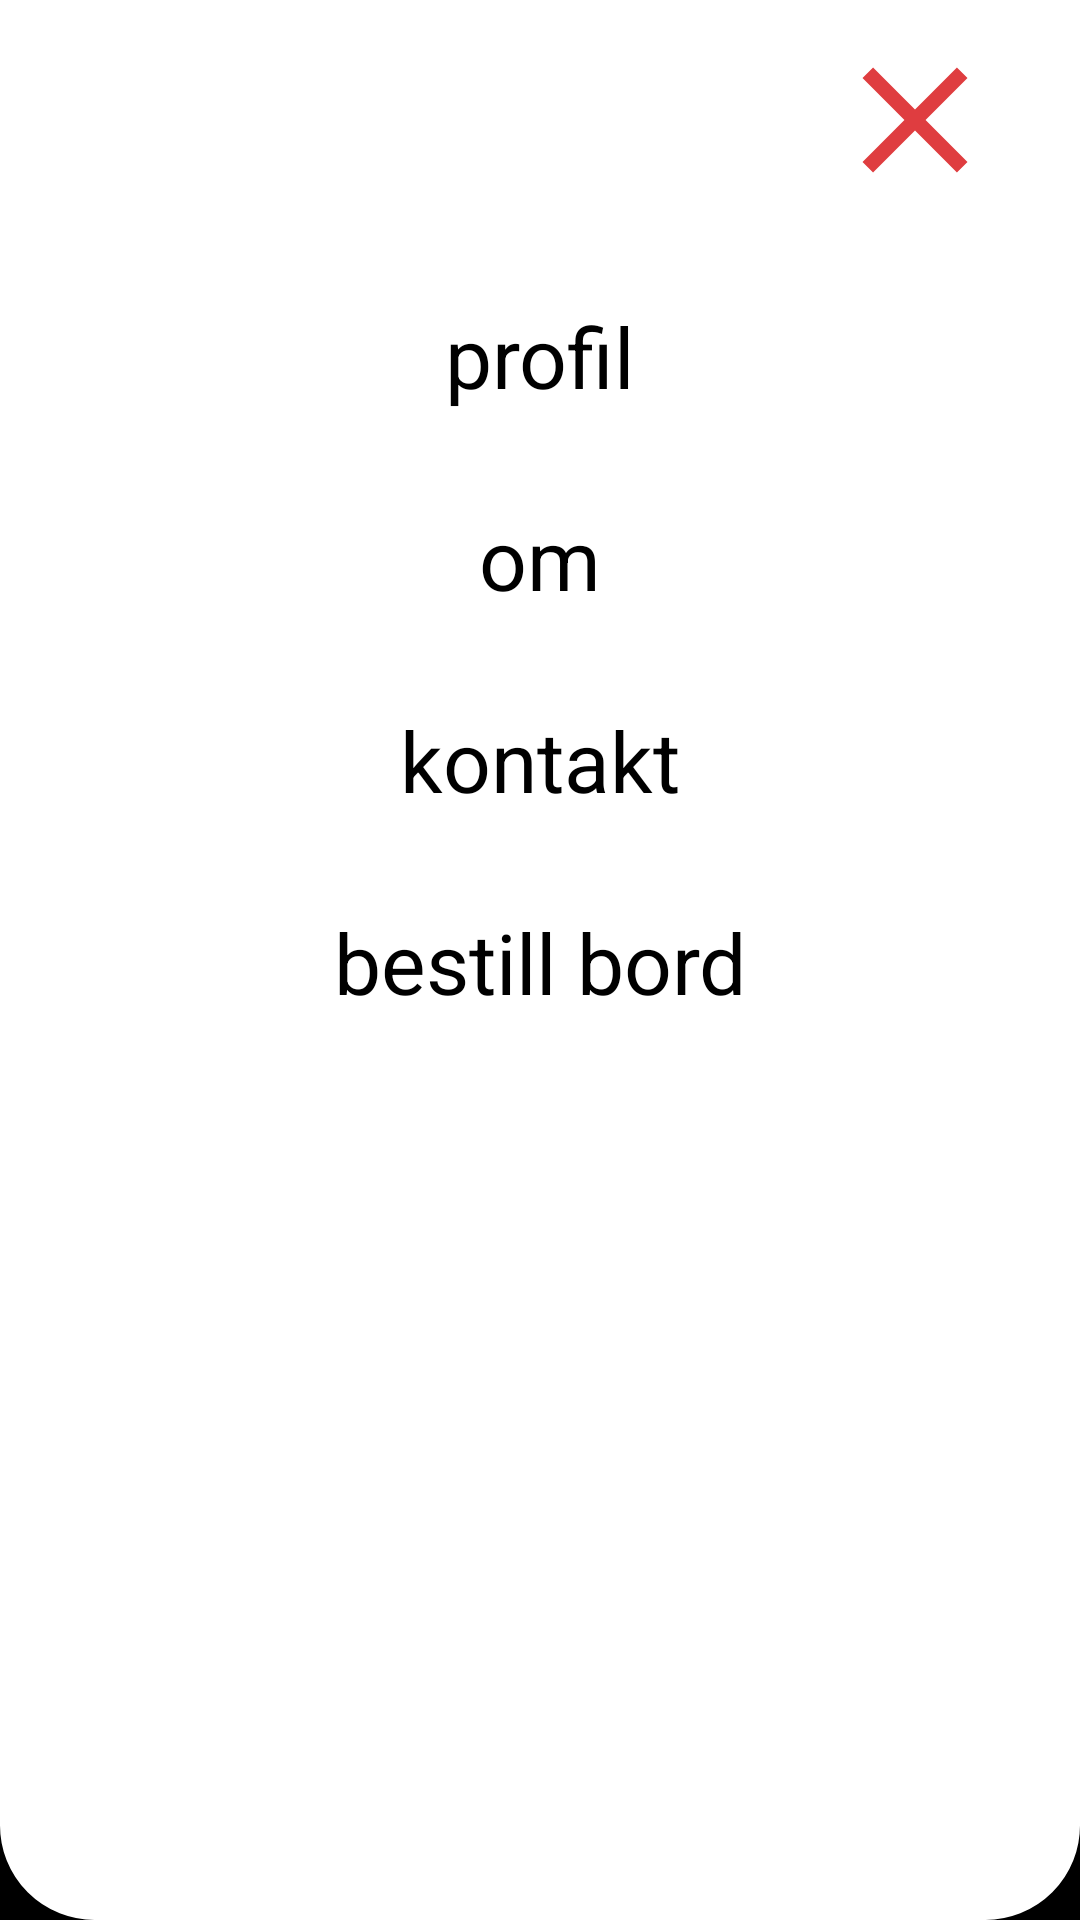

Reconstruct the res/layout file that produces this screen, plus the resources it refers to.
<!-- AndroidManifest.xml: application theme Theme.Oishii -->
<!-- res/layout/fragment_info_menu.xml -->
<?xml version="1.0" encoding="utf-8"?>
<androidx.constraintlayout.widget.ConstraintLayout xmlns:android="http://schemas.android.com/apk/res/android"
    xmlns:tools="http://schemas.android.com/tools"
    android:layout_width="match_parent"
    android:layout_height="match_parent"
    android:background="@color/black"
    xmlns:app="http://schemas.android.com/apk/res-auto"
    tools:context=".simpleFragments.InfoMenuFragment">

    <LinearLayout
        android:layout_width="match_parent"
        android:layout_height="match_parent"
        android:background="@drawable/default_layout_background"/>

    <ImageView
        android:id="@+id/red_x_imageview"
        app:layout_constraintEnd_toEndOf="parent"
        app:layout_constraintTop_toTopOf="parent"
        android:elevation="@dimen/default_elevation_value"
        android:layout_width="@dimen/larege_icon"
        android:layout_height="@dimen/larege_icon"
        android:src="@drawable/red_x"
        android:textAlignment="center"
        android:layout_marginTop="@dimen/very_small_space"
        android:layout_marginEnd="@dimen/small_space" />
    <TextView
        android:id="@+id/login_textview"
        android:layout_width="wrap_content"
        app:layout_constraintTop_toTopOf="parent"
        app:layout_constraintEnd_toEndOf="parent"
        app:layout_constraintStart_toStartOf="parent"
        android:layout_marginTop="@dimen/large_space"
        android:textSize="@dimen/infomenu_text"
        android:textColor="@color/black"
        android:layout_height="wrap_content"
        android:text="@string/profil"
        />
    <TextView
        android:id="@+id/about_us_textview"
        android:layout_width="wrap_content"
        android:layout_height="wrap_content"
        app:layout_constraintTop_toBottomOf="@id/login_textview"
        app:layout_constraintEnd_toEndOf="@id/login_textview"
        app:layout_constraintStart_toStartOf="@id/login_textview"
        android:textSize="@dimen/infomenu_text"
        android:layout_marginTop="30dp"
        android:textColor="@color/black"
        android:text="@string/om"
        />
    <TextView
        android:id="@+id/kontakt_textview"
        android:layout_width="wrap_content"
        android:layout_height="wrap_content"
        android:textSize="@dimen/infomenu_text"
        android:layout_marginTop="@dimen/space_medium"
        app:layout_constraintTop_toBottomOf="@id/about_us_textview"
        app:layout_constraintEnd_toEndOf="@id/login_textview"
        android:textColor="@color/black"
        app:layout_constraintStart_toStartOf="@id/login_textview"
        android:text="@string/kontakt"
        />
    <TextView
        android:id="@+id/bestill_bord_textview"
        android:layout_width="wrap_content"
        android:layout_height="wrap_content"
        android:textSize="@dimen/infomenu_text"
        android:layout_marginTop="@dimen/space_medium"
        app:layout_constraintTop_toBottomOf="@id/kontakt_textview"
        app:layout_constraintEnd_toEndOf="@id/login_textview"
        app:layout_constraintStart_toStartOf="@id/login_textview"
        android:textColor="@color/black"
        android:text="@string/bestill_bord"
        />


</androidx.constraintlayout.widget.ConstraintLayout>
<!-- resources referenced by this layout -->
<resources>
  <color name="black">#FF000000</color>
  <dimen name="default_elevation_value">10dp</dimen>
  <dimen name="infomenu_text">28sp</dimen>
  <dimen name="larege_icon">60dp</dimen>
  <dimen name="large_space">100dp</dimen>
  <dimen name="small_space">25dp</dimen>
  <dimen name="space_medium">30dp</dimen>
  <dimen name="very_small_space">10dp</dimen>
  <!-- drawable default_layout_background (drawable) -->
  <?xml version="1.0" encoding="utf-8"?>
  <shape xmlns:android="http://schemas.android.com/apk/res/android">
      <solid android:color="#FFFFFF"/>
      <stroke android:width="3dp" android:color="#ffffff" />
      <corners android:radius="10dp"/>
      <corners android:radius="1dp"
          android:bottomRightRadius="30dp" android:bottomLeftRadius="30dp"
          android:topLeftRadius="0dp" android:topRightRadius="0dp"/>
      <padding android:left="0dp" android:top="0dp" android:right="0dp" android:bottom="0dp" />
  </shape>
  <!-- drawable red_x (drawable) -->
  <vector android:height="24dp" android:tint="#DF3D40"
      android:viewportHeight="24" android:viewportWidth="24"
      android:width="24dp" xmlns:android="http://schemas.android.com/apk/res/android">
      <path android:fillColor="@android:color/white" android:pathData="M19,6.41L17.59,5 12,10.59 6.41,5 5,6.41 10.59,12 5,17.59 6.41,19 12,13.41 17.59,19 19,17.59 13.41,12z"/>
  </vector>
  <string name="bestill_bord">bestill bord</string>
  <string name="kontakt">kontakt</string>
  <string name="om">om</string>
  <string name="profil">profil</string>
  <style name="Theme.Oishii" parent="Theme.MaterialComponents.DayNight.NoActionBar">
          
          <item name="colorPrimary">@color/white</item>
          <item name="colorPrimaryVariant">@color/purple_700</item>
          <item name="colorOnPrimary">@color/white</item>
          
          <item name="colorSecondary">@color/teal_200</item>
          <item name="colorSecondaryVariant">@color/teal_700</item>
          <item name="colorOnSecondary">@color/white</item>
          
          
          <item name="android:statusBarColor">@color/white</item>
          <item name="android:windowLightStatusBar">true</item>
      </style>
  <color name="white">#FFFFFFFF</color>
  <color name="purple_700">#FF6200EE</color>
  <color name="teal_200">#FF03DAC5</color>
  <color name="teal_700">#FF018786</color>
</resources>
